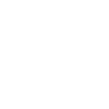
t = 0.00 s
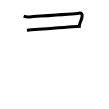
t = 2.00 s
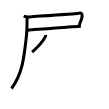
t = 4.00 s
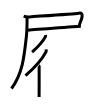
t = 6.00 s
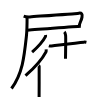
t = 8.00 s
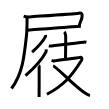
t = 10.00 s

The animated SVG that drew these frames (rendered in a browser with its animation timeline set to each time). Animation: 10 SMIL elements (animate=10); one cycle of 10.00 s.

<svg width="109px" height="109px" viewBox="0 0 px 109px" xmlns="http://www.w3.org/2000/svg" xmlns:xlink="http://www.w3.org/1999/xlink" xml:space="preserve" version="1.1"  baseProfile="full">
<path d="M23.68,16.15c1.91,0.73,4.13,0.88,6.16,0.73c10.97-0.81,44.66-3.13,49.03-3.73c2.88-0.4,3.63,1.1,3.13,3.97c-0.63,3.61-2,4.63-2.87,8.94" style="fill:none;stroke:black;stroke-width:3;opacity:0">
  <animate attributeType="CSS" attributeName="opacity" from="0" to="1" begin="0s" dur="1s" repeatCount="0" fill="freeze" />
</path>
<path d="M26.9,30.17c5.5-0.24,48.17-3.63,53.91-3.87" style="fill:none;stroke:black;stroke-width:3;opacity:0">
  <animate attributeType="CSS" attributeName="opacity" from="0" to="1" begin="1s" dur="1s" repeatCount="0" fill="freeze" />
</path>
<path d="M27.08,17.33c0,3.96-0.25,14.96-0.65,18.64C24.19,56.9,22.54,73.48,11.5,88.5" style="fill:none;stroke:black;stroke-width:3;opacity:0">
  <animate attributeType="CSS" attributeName="opacity" from="0" to="1" begin="2s" dur="1s" repeatCount="0" fill="freeze" />
</path>
<path d="M45.52,35c0.04,0.4,0.18,1.12-0.08,1.61c-1.83,3.49-6.63,9.54-13.34,15.44" style="fill:none;stroke:black;stroke-width:3;opacity:0">
  <animate attributeType="CSS" attributeName="opacity" from="0" to="1" begin="3s" dur="1s" repeatCount="0" fill="freeze" />
</path>
<path d="M46.11,49.33c0.06,0.62,0.28,1.73-0.11,2.49c-2.81,5.39-10.19,14.74-20.5,23.85" style="fill:none;stroke:black;stroke-width:3;opacity:0">
  <animate attributeType="CSS" attributeName="opacity" from="0" to="1" begin="4s" dur="1s" repeatCount="0" fill="freeze" />
</path>
<path d="M38.7,65.39c0.25,0.17,0.4,0.79,0.45,1.13c0.05,0.35,0,28.29-0.05,30.47" style="fill:none;stroke:black;stroke-width:3;opacity:0">
  <animate attributeType="CSS" attributeName="opacity" from="0" to="1" begin="5s" dur="1s" repeatCount="0" fill="freeze" />
</path>
<path d="M48.85,45.82c0.71,0.23,2.02,0.32,2.72,0.23c10.86-1.38,25.47-3.39,32.35-3.91c1.18-0.09,1.89,0.11,2.48,0.23" style="fill:none;stroke:black;stroke-width:3;opacity:0">
  <animate attributeType="CSS" attributeName="opacity" from="0" to="1" begin="6s" dur="1s" repeatCount="0" fill="freeze" />
</path>
<path d="M64.31,31.88c0.4,0.4,1.24,3.01,1.32,3.81c0.08,0.8-0.05,18.08-0.13,23.1" style="fill:none;stroke:black;stroke-width:3;opacity:0">
  <animate attributeType="CSS" attributeName="opacity" from="0" to="1" begin="7s" dur="1s" repeatCount="0" fill="freeze" />
</path>
<path d="M51.54,60.38c1.11,0.34,1.24,0.86,3.46,0.34c2.21-0.52,23.57-2.9,25.09-3.41c1.52-0.52,2.46,1.34,1.44,3C71,77.5,62,86.25,46.9,94.3" style="fill:none;stroke:black;stroke-width:3;opacity:0">
  <animate attributeType="CSS" attributeName="opacity" from="0" to="1" begin="8s" dur="1s" repeatCount="0" fill="freeze" />
</path>
<path d="M53.13,65.88c3.41,0.7,20.06,19.5,31.93,27.2c1.85,1.2,3.2,2,4.92,2.4" style="fill:none;stroke:black;stroke-width:3;opacity:0">
  <animate attributeType="CSS" attributeName="opacity" from="0" to="1" begin="9s" dur="1s" repeatCount="0" fill="freeze" />
</path>
</svg>
